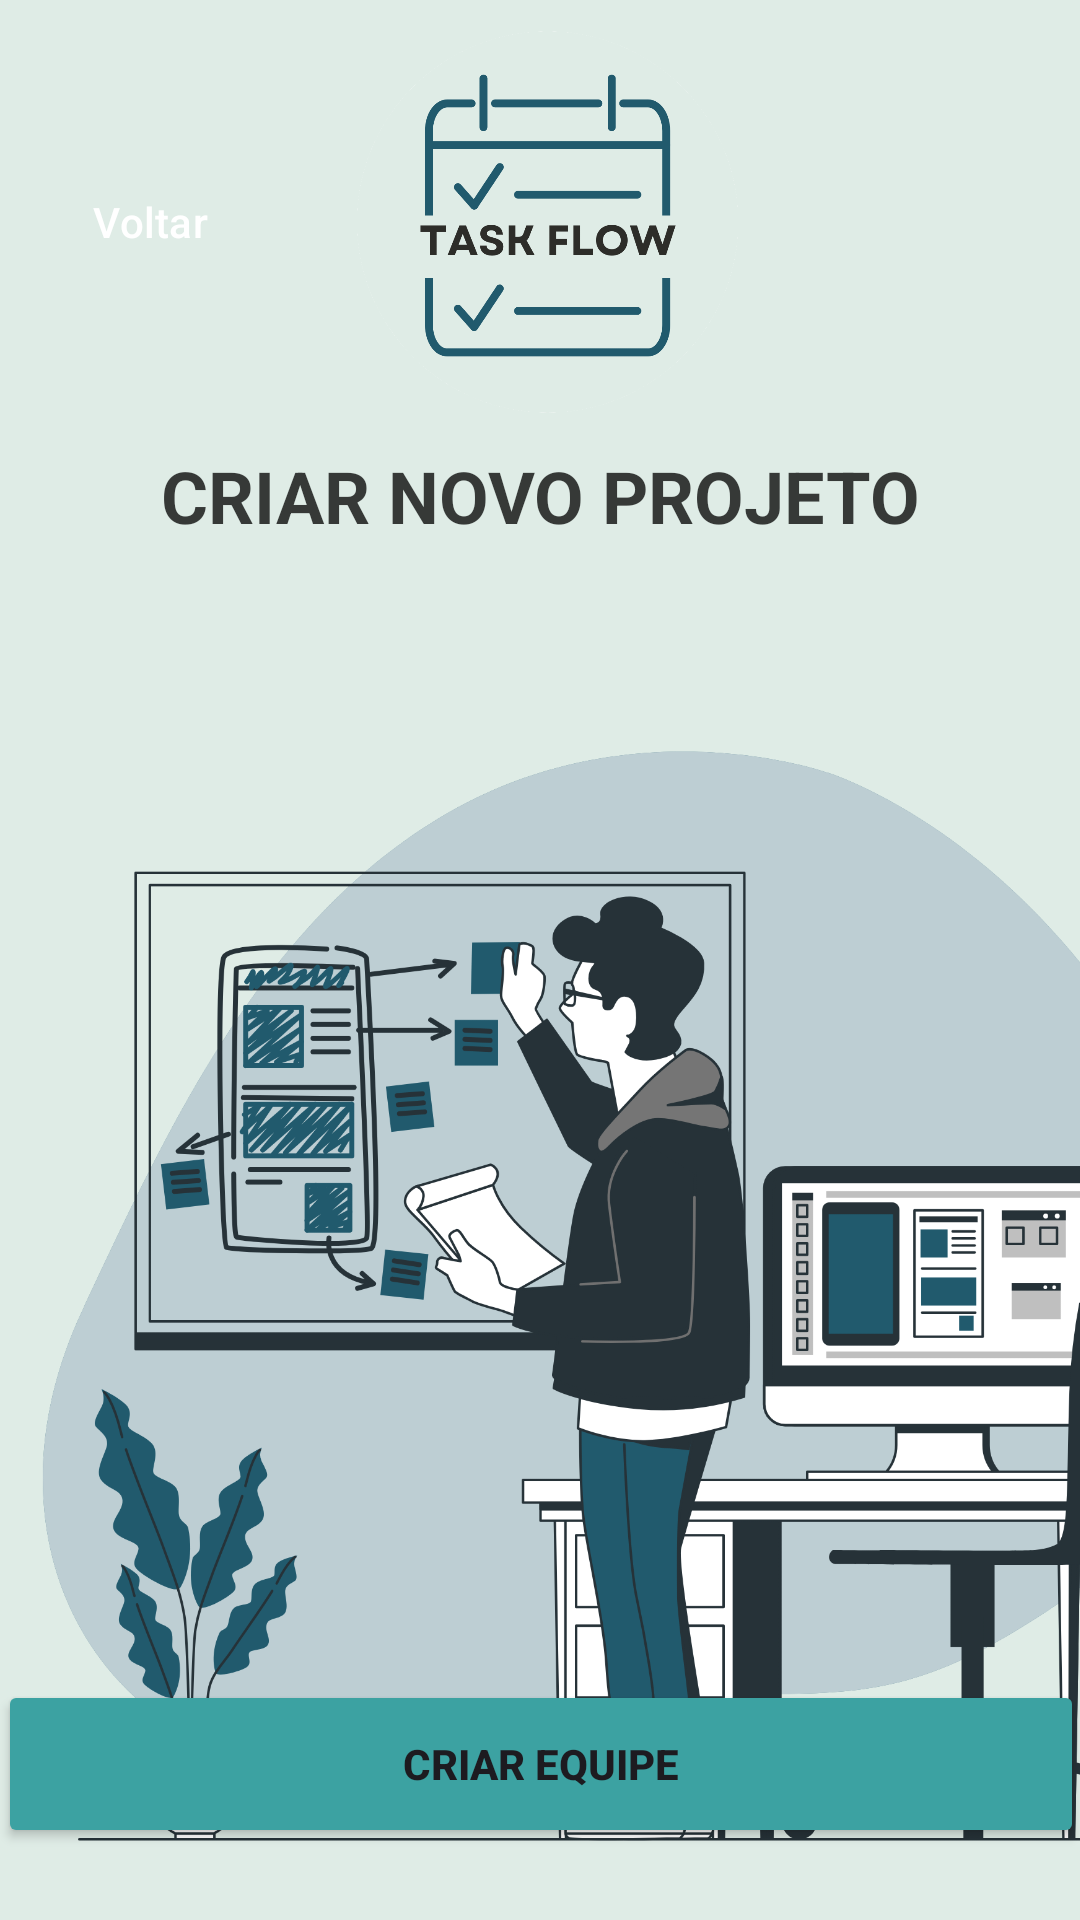

Android layout source for this screen:
<!-- AndroidManifest.xml: application theme Theme.TaskFlow -->
<!-- res/layout/activity_criar_novo_projeto.xml -->
<?xml version="1.0" encoding="utf-8"?>
<androidx.constraintlayout.widget.ConstraintLayout xmlns:android="http://schemas.android.com/apk/res/android"
    xmlns:app="http://schemas.android.com/apk/res-auto"
    xmlns:tools="http://schemas.android.com/tools"
    android:id="@+id/main"
    android:layout_width="match_parent"
    android:layout_height="match_parent"
    android:background="#DFECE6"
    tools:context=".TelaCriarEquipe">

    <Button
        android:id="@+id/button7"
        android:layout_width="362dp"
        android:layout_height="56dp"
        android:layout_marginStart="24dp"
        android:layout_marginEnd="24dp"
        android:layout_marginBottom="24dp"
        android:backgroundTint="@color/Secundaria"
        android:text="CRIAR EQUIPE"
        android:textStyle="bold"
        app:iconPadding="8dp"
        app:layout_constraintBottom_toBottomOf="parent"
        app:layout_constraintEnd_toEndOf="parent"
        app:layout_constraintStart_toStartOf="parent" />

    <TextView
        android:id="@+id/textView13"
        android:layout_width="0dp"
        android:layout_height="55dp"
        android:layout_marginStart="32dp"
        android:layout_marginTop="10dp"
        android:layout_marginEnd="32dp"
        android:text="CRIAR NOVO PROJETO"
        android:textAlignment="center"
        android:textColor="#C4020202"
        android:textSize="24sp"
        android:textStyle="bold"
        app:layout_constraintEnd_toEndOf="parent"
        app:layout_constraintHorizontal_bias="0.5"
        app:layout_constraintStart_toStartOf="parent"
        app:layout_constraintTop_toBottomOf="@+id/imageView16" />

    <Button
        android:id="@+id/button4"
        style="@style/Widget.Material3.Button.TonalButton.Icon"
        android:layout_width="wrap_content"
        android:layout_height="wrap_content"
        android:layout_marginStart="10dp"
        android:layout_marginTop="50dp"
        android:backgroundTint="@color/Principal"
        android:text="Voltar"
        android:textColor="@color/white"
        app:icon="@drawable/back"
        app:iconTint="@color/white"
        app:layout_constraintStart_toStartOf="parent"
        app:layout_constraintTop_toTopOf="parent" />

    <ImageView
        android:id="@+id/imageView16"
        android:layout_width="0dp"
        android:layout_height="129dp"
        android:layout_marginStart="8dp"
        android:layout_marginTop="10dp"
        android:layout_marginEnd="100dp"
        app:layout_constraintEnd_toEndOf="parent"
        app:layout_constraintStart_toEndOf="@+id/button4"
        app:layout_constraintTop_toTopOf="parent"
        app:srcCompat="@drawable/logotask" />

    <ImageView
        android:id="@+id/imageView21"
        android:layout_width="413dp"
        android:layout_height="463dp"
        app:layout_constraintTop_toBottomOf="@+id/textView13"
        app:srcCompat="@drawable/illustrarionproject"
        tools:layout_editor_absoluteX="-1dp" />

    <EditText
        android:id="@+id/editTextText3"
        android:layout_width="0dp"
        android:layout_height="wrap_content"
        android:layout_marginStart="24dp"
        android:layout_marginTop="10dp"
        android:layout_marginEnd="24dp"
        android:ems="10"
        android:inputType="text"
        android:text="Nome do Projeto"
        app:layout_constraintEnd_toEndOf="parent"
        app:layout_constraintHorizontal_bias="0.0"
        app:layout_constraintStart_toStartOf="parent"
        app:layout_constraintTop_toBottomOf="@+id/imageView21" />

    <EditText
        android:id="@+id/editTextText4"
        android:layout_width="0dp"
        android:layout_height="wrap_content"
        android:layout_marginStart="60dp"
        android:layout_marginTop="10dp"
        android:layout_marginEnd="24dp"
        android:ems="10"
        android:inputType="text"
        android:text="Prazo"
        app:layout_constraintEnd_toEndOf="parent"
        app:layout_constraintHorizontal_bias="0.0"
        app:layout_constraintStart_toStartOf="parent"
        app:layout_constraintTop_toBottomOf="@+id/editTextText3" />

    <ImageView
        android:id="@+id/imageView22"
        android:layout_width="33dp"
        android:layout_height="41dp"
        app:layout_constraintBottom_toBottomOf="@+id/editTextText4"
        app:layout_constraintEnd_toStartOf="@+id/editTextText4"
        app:layout_constraintTop_toTopOf="@+id/editTextText4"
        app:layout_constraintVertical_bias="0.0"
        app:srcCompat="@drawable/datepicker" />

</androidx.constraintlayout.widget.ConstraintLayout>
<!-- resources referenced by this layout -->
<resources>
  <color name="Principal">#215a6d</color>
  <color name="Secundaria">#3ca2a2</color>
  <color name="white">#FFFFFFFF</color>
  <!-- drawable datepicker: png bitmap (drawable, 14306 bytes) -->
  <!-- drawable illustrarionproject: png bitmap (drawable, 502122 bytes) -->
  <!-- drawable logotask: png bitmap (drawable, 43027 bytes) -->
  <style name="Theme.TaskFlow" parent="Base.Theme.TaskFlow" />
  <style name="Base.Theme.TaskFlow" parent="Theme.Material3.DayNight.NoActionBar">
          
           <item name="colorPrimary">@color/Principal</item>
      </style>
</resources>
